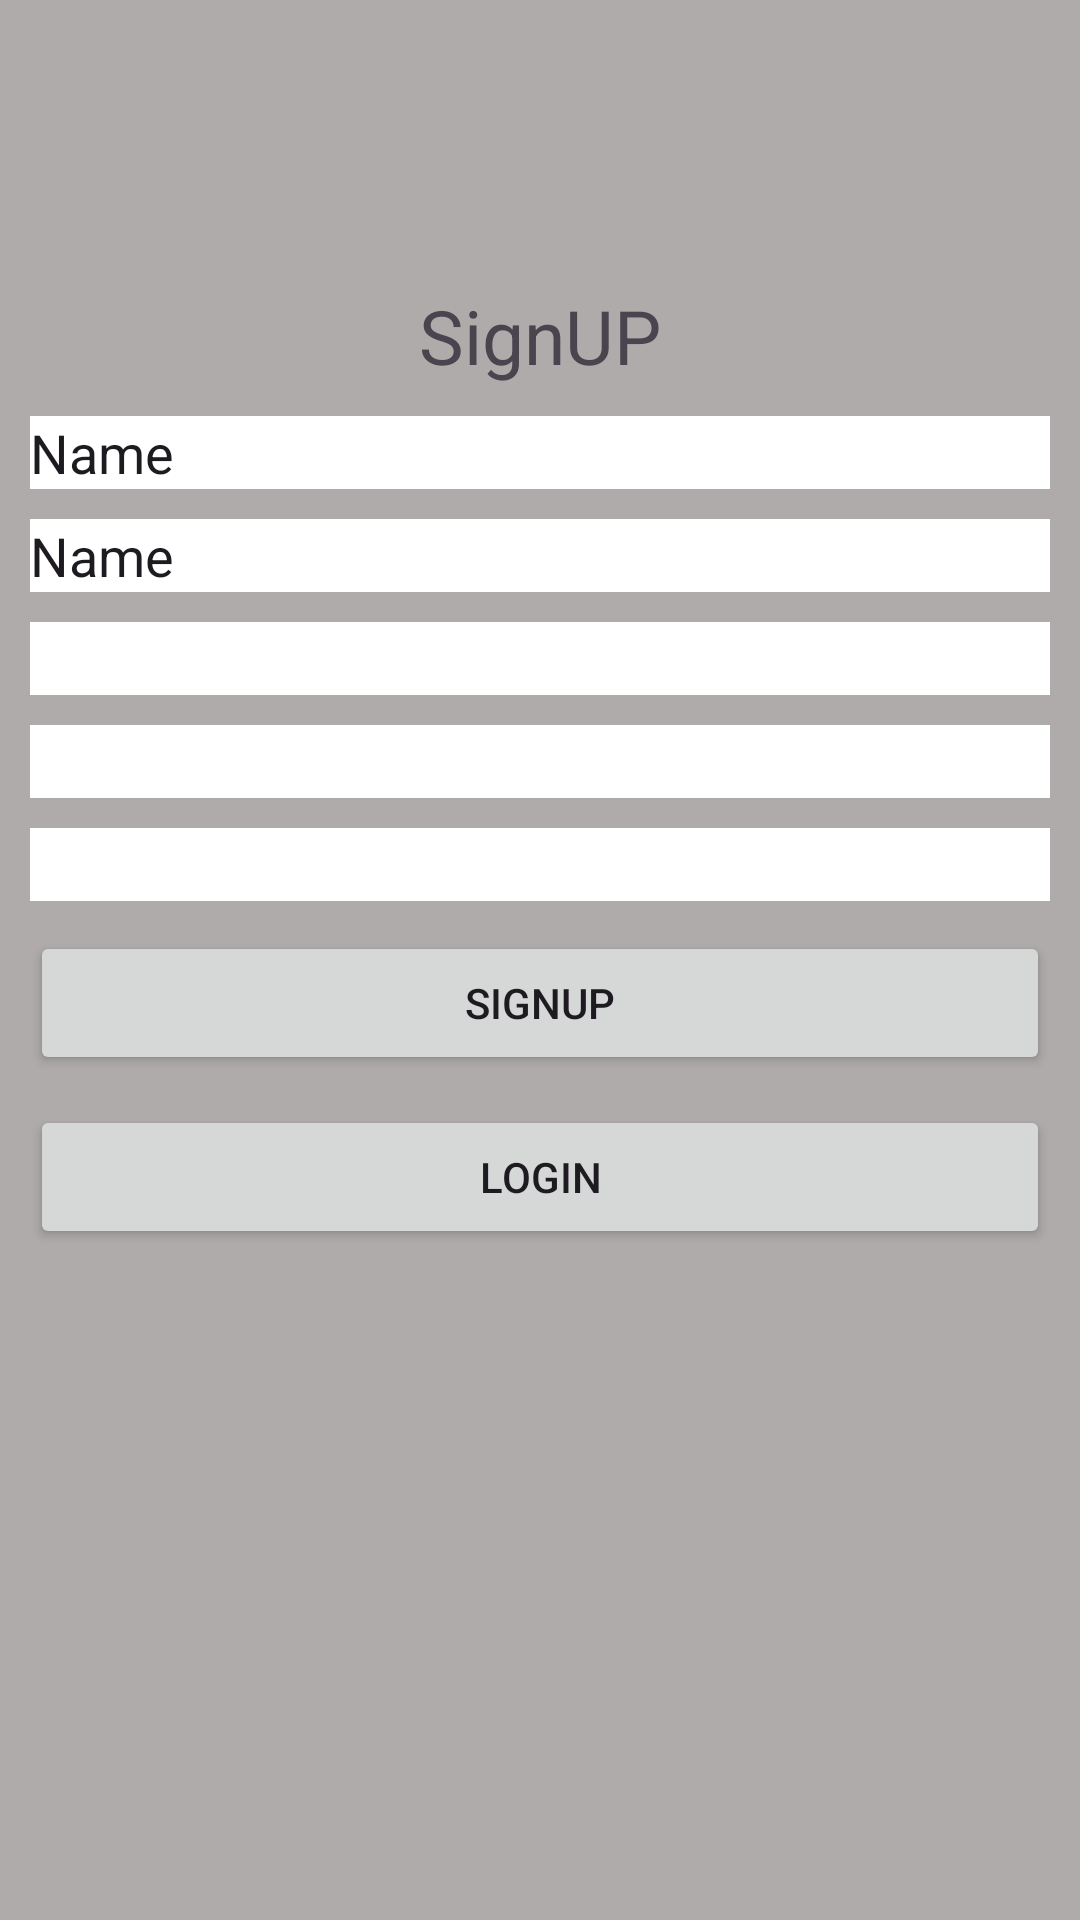

Reconstruct the res/layout file that produces this screen, plus the resources it refers to.
<!-- AndroidManifest.xml: application theme Theme.G1 -->
<!-- res/layout/activity_sign_up.xml -->
<?xml version="1.0" encoding="utf-8"?>
<androidx.constraintlayout.widget.ConstraintLayout xmlns:android="http://schemas.android.com/apk/res/android"
    xmlns:app="http://schemas.android.com/apk/res-auto"
    xmlns:tools="http://schemas.android.com/tools"
    android:id="@+id/main"
    android:layout_width="match_parent"
    android:layout_height="match_parent"
    android:background="#AFABAB"
    tools:context=".SignUp">

    <LinearLayout
        android:layout_width="match_parent"
        android:layout_height="450dp"
        android:orientation="vertical"
        app:layout_constraintBottom_toBottomOf="parent"
        app:layout_constraintTop_toTopOf="parent"
        app:layout_constraintVertical_bias="0.5"
        tools:layout_editor_absoluteX="1dp">

        <ImageView
            android:id="@+id/imageView3"
            android:layout_width="match_parent"
            android:layout_height="wrap_content"
            app:srcCompat="@drawable/ic_launcher_foreground" />

        <TextView
            android:id="@+id/textView3"
            android:layout_width="match_parent"
            android:layout_height="wrap_content"
            android:gravity="center"
            android:text="SignUP"
            android:textSize="25dp" />

        <EditText
            android:id="@+id/editTextText"
            android:layout_width="match_parent"
            android:layout_height="wrap_content"
            android:layout_marginLeft="10dp"
            android:layout_marginTop="10dp"
            android:layout_marginRight="10dp"
            android:background="#FFFFFF"
            android:ems="10"
            android:inputType="text"
            android:text="Name" />

        <EditText
            android:id="@+id/editTextText2"
            android:layout_width="match_parent"
            android:layout_height="wrap_content"
            android:layout_marginLeft="10dp"
            android:layout_marginTop="10dp"
            android:layout_marginRight="10dp"
            android:background="#FFFFFF"
            android:ems="10"
            android:inputType="text"
            android:text="Name" />

        <EditText
            android:id="@+id/editTextTextEmailAddress3"
            android:layout_width="match_parent"
            android:layout_height="wrap_content"
            android:layout_marginLeft="10dp"
            android:layout_marginTop="10dp"
            android:layout_marginRight="10dp"
            android:background="#FFFFFF"
            android:ems="10"
            android:inputType="textEmailAddress" />

        <EditText
            android:id="@+id/editTextPhone"
            android:layout_width="match_parent"
            android:layout_height="wrap_content"
            android:layout_marginLeft="10dp"
            android:layout_marginTop="10dp"
            android:layout_marginRight="10dp"
            android:background="#FFFFFF"
            android:ems="10"
            android:inputType="phone" />

        <EditText
            android:id="@+id/editTextTextPassword2"
            android:layout_width="match_parent"
            android:layout_height="wrap_content"
            android:layout_marginLeft="10dp"
            android:layout_marginTop="10dp"
            android:layout_marginRight="10dp"
            android:background="#FFFFFF"
            android:ems="10"
            android:inputType="textPassword" />

        <Button
            android:id="@+id/button3"
            android:layout_width="match_parent"
            android:layout_height="wrap_content"
            android:layout_marginLeft="10dp"
            android:layout_marginTop="10dp"
            android:layout_marginRight="10dp"
            android:text="SignUp" />

        <Button
            android:id="@+id/button4"
            android:layout_width="match_parent"
            android:layout_height="wrap_content"
            android:layout_marginLeft="10dp"
            android:layout_marginTop="10dp"
            android:layout_marginRight="10dp"
            android:text="Login" />

    </LinearLayout>
</androidx.constraintlayout.widget.ConstraintLayout>
<!-- resources referenced by this layout -->
<resources>
  <style name="Theme.G1" parent="Base.Theme.G1" />
  <style name="Base.Theme.G1" parent="Theme.Material3.DayNight.NoActionBar">
          
          
      </style>
</resources>
